Run: headless pygame with SDL's dummy video driver; simulated clock (each Clock.tick advances the game by its frame time, no real sleeping); random seed 0; keys injected as events and as key.get_pressed() state; no mouse input.
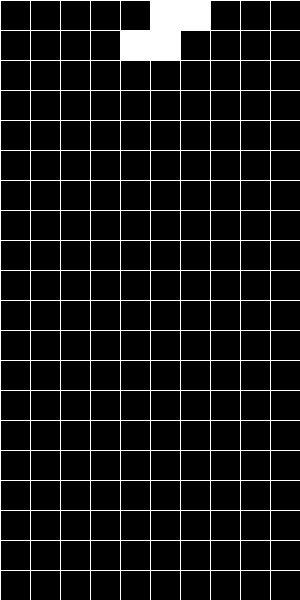
Frame 1 of 4 · flips 1–60 · no input
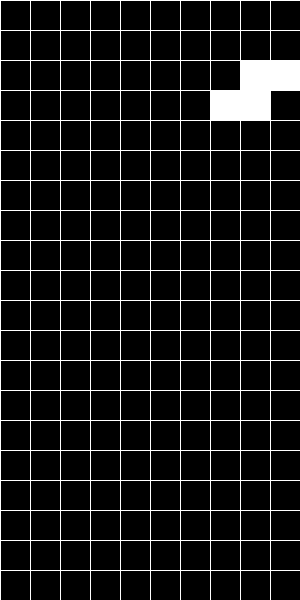
Frame 2 of 4 · flips 61–180 · tapped SPACE, RETURN · held RIGHT (→), D
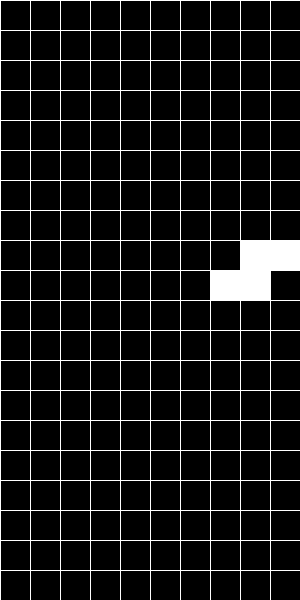
Frame 3 of 4 · flips 181–300 · held DOWN (↓), S
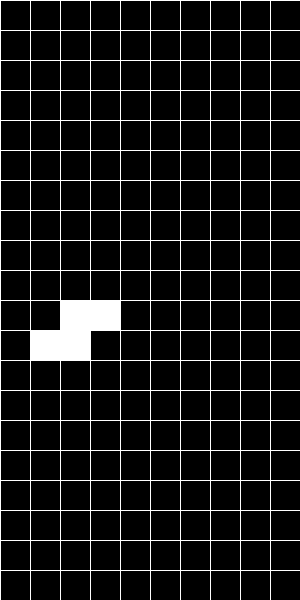
Frame 4 of 4 · flips 301–420 · held LEFT (←), A, UP (↑), W

The pygame program that drew these frames:

import pygame
import random

# Initialize Pygame
pygame.init()

# Constants
SCREEN_WIDTH, SCREEN_HEIGHT = 300, 600
GRID_SIZE = 30
GRID_WIDTH, GRID_HEIGHT = SCREEN_WIDTH // GRID_SIZE, SCREEN_HEIGHT // GRID_SIZE
WHITE = (255, 255, 255)
BLACK = (0, 0, 0)

# Tetris shapes
SHAPES = [
    [[1, 1, 1, 1]],
    [[1, 1], [1, 1]],
    [[1, 1, 1], [0, 1, 0]],
    [[1, 1, 1], [1, 0, 0]],
    [[1, 1, 1], [0, 0, 1]],
    [[1, 1, 0], [0, 1, 1]],
    [[0, 1, 1], [1, 1, 0]],
]

# Initialize the screen
screen = pygame.display.set_mode((SCREEN_WIDTH, SCREEN_HEIGHT))
pygame.display.set_caption("Tetris")

# Function to draw the grid
def draw_grid():
    for x in range(0, SCREEN_WIDTH, GRID_SIZE):
        pygame.draw.line(screen, WHITE, (x, 0), (x, SCREEN_HEIGHT))
    for y in range(0, SCREEN_HEIGHT, GRID_SIZE):
        pygame.draw.line(screen, WHITE, (0, y), (SCREEN_WIDTH, y))

# Function to draw a shape on the grid
def draw_shape(shape, position):
    for y, row in enumerate(shape):
        for x, cell in enumerate(row):
            if cell:
                pygame.draw.rect(
                    screen,
                    WHITE,
                    (
                        (position[0] + x) * GRID_SIZE,
                        (position[1] + y) * GRID_SIZE,
                        GRID_SIZE,
                        GRID_SIZE,
                    ),
                )

# Function to check if a move is valid
def is_valid_move(shape, position):
    for y, row in enumerate(shape):
        for x, cell in enumerate(row):
            if (
                cell
                and (
                    position[0] + x < 0
                    or position[0] + x >= GRID_WIDTH
                    or position[1] + y >= GRID_HEIGHT
                )
            ):
                return False
    return True

# Function to rotate a shape
def rotate(shape):
    return [list(row) for row in zip(*reversed(shape))]

# Main game loop
clock = pygame.time.Clock()
fall_time = 0
fall_speed = 1  # Increase for faster falling
current_shape = random.choice(SHAPES)
current_position = [GRID_WIDTH // 2 - len(current_shape[0]) // 2, 0]

while True:
    for event in pygame.event.get():
        if event.type == pygame.QUIT:
            pygame.quit()
            quit()

        # Handle user input
        keys = pygame.key.get_pressed()
        if keys[pygame.K_LEFT] and is_valid_move(current_shape, [current_position[0] - 1, current_position[1]]):
            current_position[0] -= 1
        if keys[pygame.K_RIGHT] and is_valid_move(current_shape, [current_position[0] + 1, current_position[1]]):
            current_position[0] += 1
        if keys[pygame.K_DOWN] and is_valid_move(current_shape, [current_position[0], current_position[1] + 1]):
            current_position[1] += 1
        if keys[pygame.K_UP]:
            rotated_shape = rotate(current_shape)
            if is_valid_move(rotated_shape, current_position):
                current_shape = rotated_shape

    # Update game state
    fall_time += clock.get_rawtime()
    clock.tick()

    if fall_time > 1000 / fall_speed:
        if is_valid_move(current_shape, [current_position[0], current_position[1] + 1]):
            current_position[1] += 1
        else:
            # Lock the shape in place
            for y, row in enumerate(current_shape):
                for x, cell in enumerate(row):
                    if cell:
                        screen.set_at(
                            (
                                (current_position[0] + x) * GRID_SIZE,
                                (current_position[1] + y) * GRID_SIZE,
                            ),
                            WHITE,
                        )

            # Check for completed lines and clear them
            for y in range(GRID_HEIGHT):
                if all(screen.get_at((x * GRID_SIZE, y * GRID_SIZE)) == WHITE for x in range(GRID_WIDTH)):
                    for yy in range(y, 0, -1):
                        for x in range(GRID_WIDTH):
                            screen.set_at(
                                (x * GRID_SIZE, yy * GRID_SIZE),
                                screen.get_at((x * GRID_SIZE, (yy - 1) * GRID_SIZE)),
                            )

            # Spawn a new shape
            current_shape = random.choice(SHAPES)
            current_position = [GRID_WIDTH // 2 - len(current_shape[0]) // 2, 0]

        fall_time = 0

    # Draw the game
    screen.fill(BLACK)
    draw_grid()
    draw_shape(current_shape, current_position)

    # Update the display
    pygame.display.flip()
